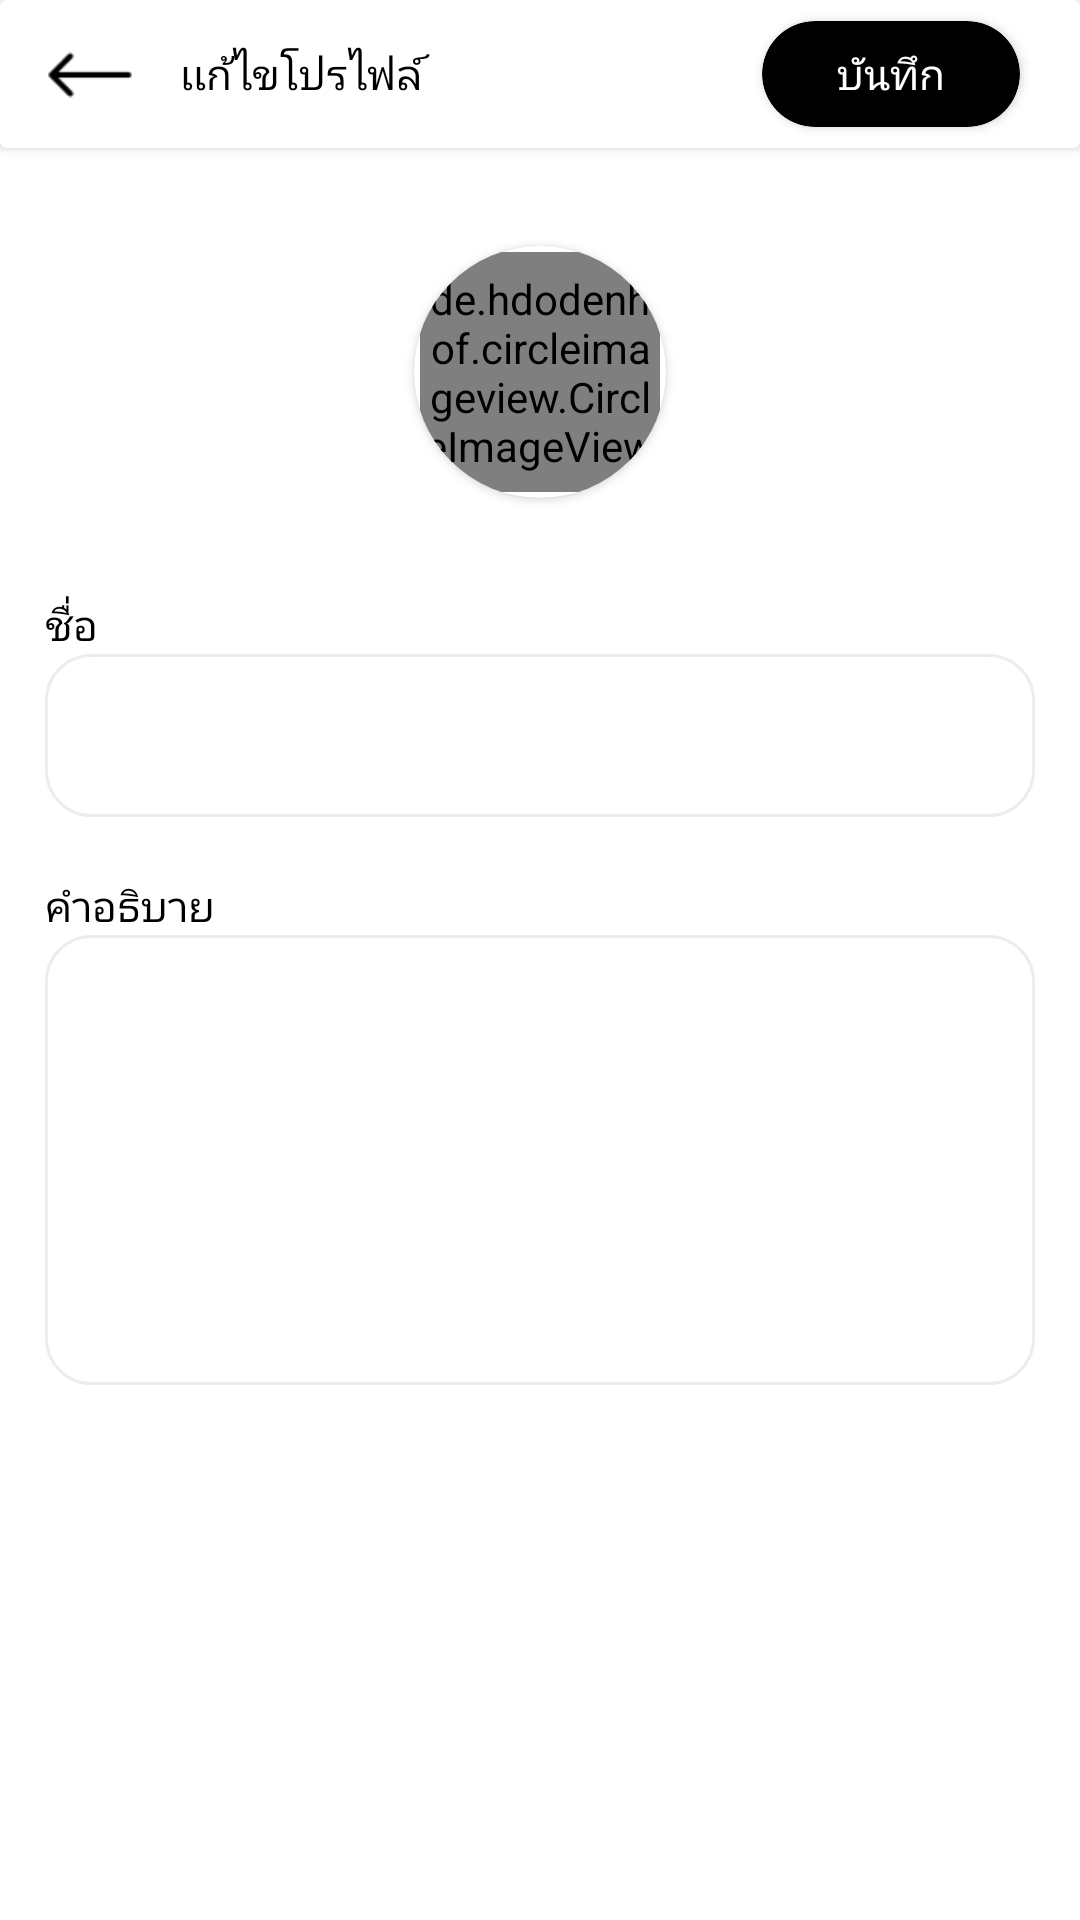

Here is an Android app screen rendered from its layout file. Give the layout XML and the strings, colors and styles it references.
<!-- AndroidManifest.xml: application theme Theme.RuPost -->
<!-- res/layout/activity_edit_profile.xml -->
<?xml version="1.0" encoding="utf-8"?>
<LinearLayout
    xmlns:android="http://schemas.android.com/apk/res/android"
    xmlns:app="http://schemas.android.com/apk/res-auto"
    xmlns:tools="http://schemas.android.com/tools"
    android:layout_width="match_parent"
    android:layout_height="match_parent"
    android:orientation="vertical"
    tools:context=".EditProfileActivity">

    <androidx.cardview.widget.CardView
        android:layout_width="match_parent"
        android:layout_height="wrap_content"
        >..
        <LinearLayout
            android:layout_width="match_parent"
            android:layout_height="wrap_content"
            android:orientation="horizontal"
            android:gravity="center"
            android:paddingHorizontal="15dp"
            >

            <ImageView
                android:id="@+id/backIV"
                android:layout_width="30dp"
                android:layout_height="30dp"
                android:src="@drawable/ic_arrow_left"
                android:background="?attr/selectableItemBackgroundBorderless"
                />

            <TextView
                android:layout_width="match_parent"
                android:layout_height="wrap_content"
                android:layout_weight="1"
                android:padding="15dp"
                android:text="เเก้ไขโปรไฟล์"
                android:textColor="@color/black"
                />

            <androidx.cardview.widget.CardView
                android:id="@+id/saveCV"
                android:layout_width="wrap_content"
                android:layout_height="wrap_content"
                app:cardUseCompatPadding="false"
                app:cardPreventCornerOverlap="false"
                app:cardCornerRadius="30dp"
                app:cardBackgroundColor="@color/black"
                android:layout_margin="5dp"
                >
                <TextView
                    android:layout_width="wrap_content"
                    android:layout_height="wrap_content"
                    android:text="บันทึก"
                    android:textColor="@color/white"
                    android:paddingHorizontal="25dp"
                    android:paddingVertical="8dp"
                    android:background="?attr/selectableItemBackground"
                    />

            </androidx.cardview.widget.CardView>

        </LinearLayout>

    </androidx.cardview.widget.CardView>

    <RelativeLayout
        android:layout_width="match_parent"
        android:layout_height="wrap_content"
        android:padding="15dp"
        >

        <androidx.cardview.widget.CardView
            android:layout_width="wrap_content"
            android:layout_height="wrap_content"
            android:layout_centerInParent="true"
            app:cardCornerRadius="50dp"
            app:cardElevation="2dp"
            app:cardPreventCornerOverlap="true"
            app:cardUseCompatPadding="true">

            <de.hdodenhof.circleimageview.CircleImageView
                android:id="@+id/profileCIV"
                android:layout_width="80dp"
                android:layout_height="80dp"
                android:layout_centerInParent="true"
                android:layout_marginStart="2dp"
                android:layout_marginTop="2dp"
                android:layout_marginEnd="2dp"
                android:layout_marginBottom="2dp"
                android:src="@drawable/ic_user_filled" />

        </androidx.cardview.widget.CardView>

    </RelativeLayout>

    <LinearLayout
        android:layout_width="match_parent"
        android:layout_height="wrap_content"
        android:orientation="vertical"
        android:paddingHorizontal="15dp"
        >
        <TextView
            android:layout_width="match_parent"
            android:layout_height="wrap_content"
            android:text="ชื่อ"
            android:textColor="@color/black"
            />

        <EditText
            android:id="@+id/usernameEDT"
            android:layout_width="match_parent"
            android:layout_height="wrap_content"
            android:background="@drawable/bg_border_rounded"
            android:textColor="@color/black"
            android:textStyle="bold"
            android:paddingHorizontal="15dp"
            android:paddingVertical="15dp"
            />

        <TextView
            android:layout_width="match_parent"
            android:layout_height="wrap_content"
            android:text="คำอธิบาย"
            android:textColor="@color/black"
            android:layout_marginTop="20dp"
            />

        <RelativeLayout
            android:id="@+id/editDetailRL"
            android:layout_width="match_parent"
            android:layout_height="wrap_content"
            android:minHeight="150dp"
            android:background="@drawable/bg_border_rounded"
            android:paddingHorizontal="15dp"
            android:paddingVertical="15dp"
            >

            <EditText
                android:id="@+id/detailEDT"
                android:layout_width="match_parent"
                android:layout_height="wrap_content"
                android:background="@color/white"
                android:maxEms="1000"
                android:maxLength="1000"
                android:textColor="@color/black" />

        </RelativeLayout>

    </LinearLayout>

</LinearLayout>
<!-- resources referenced by this layout -->
<resources>
  <color name="black">#FF000000</color>
  <color name="white">#FFFFFFFF</color>
  <!-- drawable bg_border_rounded (drawable) -->
  <?xml version="1.0" encoding="utf-8"?>
  <shape
      xmlns:android="http://schemas.android.com/apk/res/android">
  
      <corners android:radius="15dp"/>
      <stroke
          android:width="1dp"
          android:color="@color/colorWhiteDark"
          />
  
  </shape>
  <!-- drawable ic_arrow_left: png bitmap (drawable, 331 bytes) -->
  <style name="Theme.RuPost" parent="BaseTheme">
          
          <item name="colorPrimary">@color/purple_500</item>
          <item name="colorPrimaryVariant">@color/white</item>
          <item name="colorOnPrimary">@color/white</item>
          
          <item name="colorSecondary">@color/teal_200</item>
          <item name="colorSecondaryVariant">@color/teal_700</item>
          <item name="colorOnSecondary">@color/black</item>
          
          <item name="android:statusBarColor" tools:targetApi="l">?attr/colorPrimaryVariant</item>
          
  
      </style>
  <color name="colorWhiteDark">#ebeef0</color>
  <style name="BaseTheme" parent="Theme.MaterialComponents.Light.DarkActionBar">
          
          <item name="windowActionBar">false</item>
          <item name="windowNoTitle">true</item>
          <item name="windowActionBarOverlay">false</item>
          <item name="android:windowActionBarOverlay">false</item>
  
          <item name="android:windowContentOverlay">@null</item>
  
      </style>
  <color name="purple_500">#FF6200EE</color>
  <color name="teal_200">#FF03DAC5</color>
  <color name="teal_700">#FF018786</color>
</resources>
